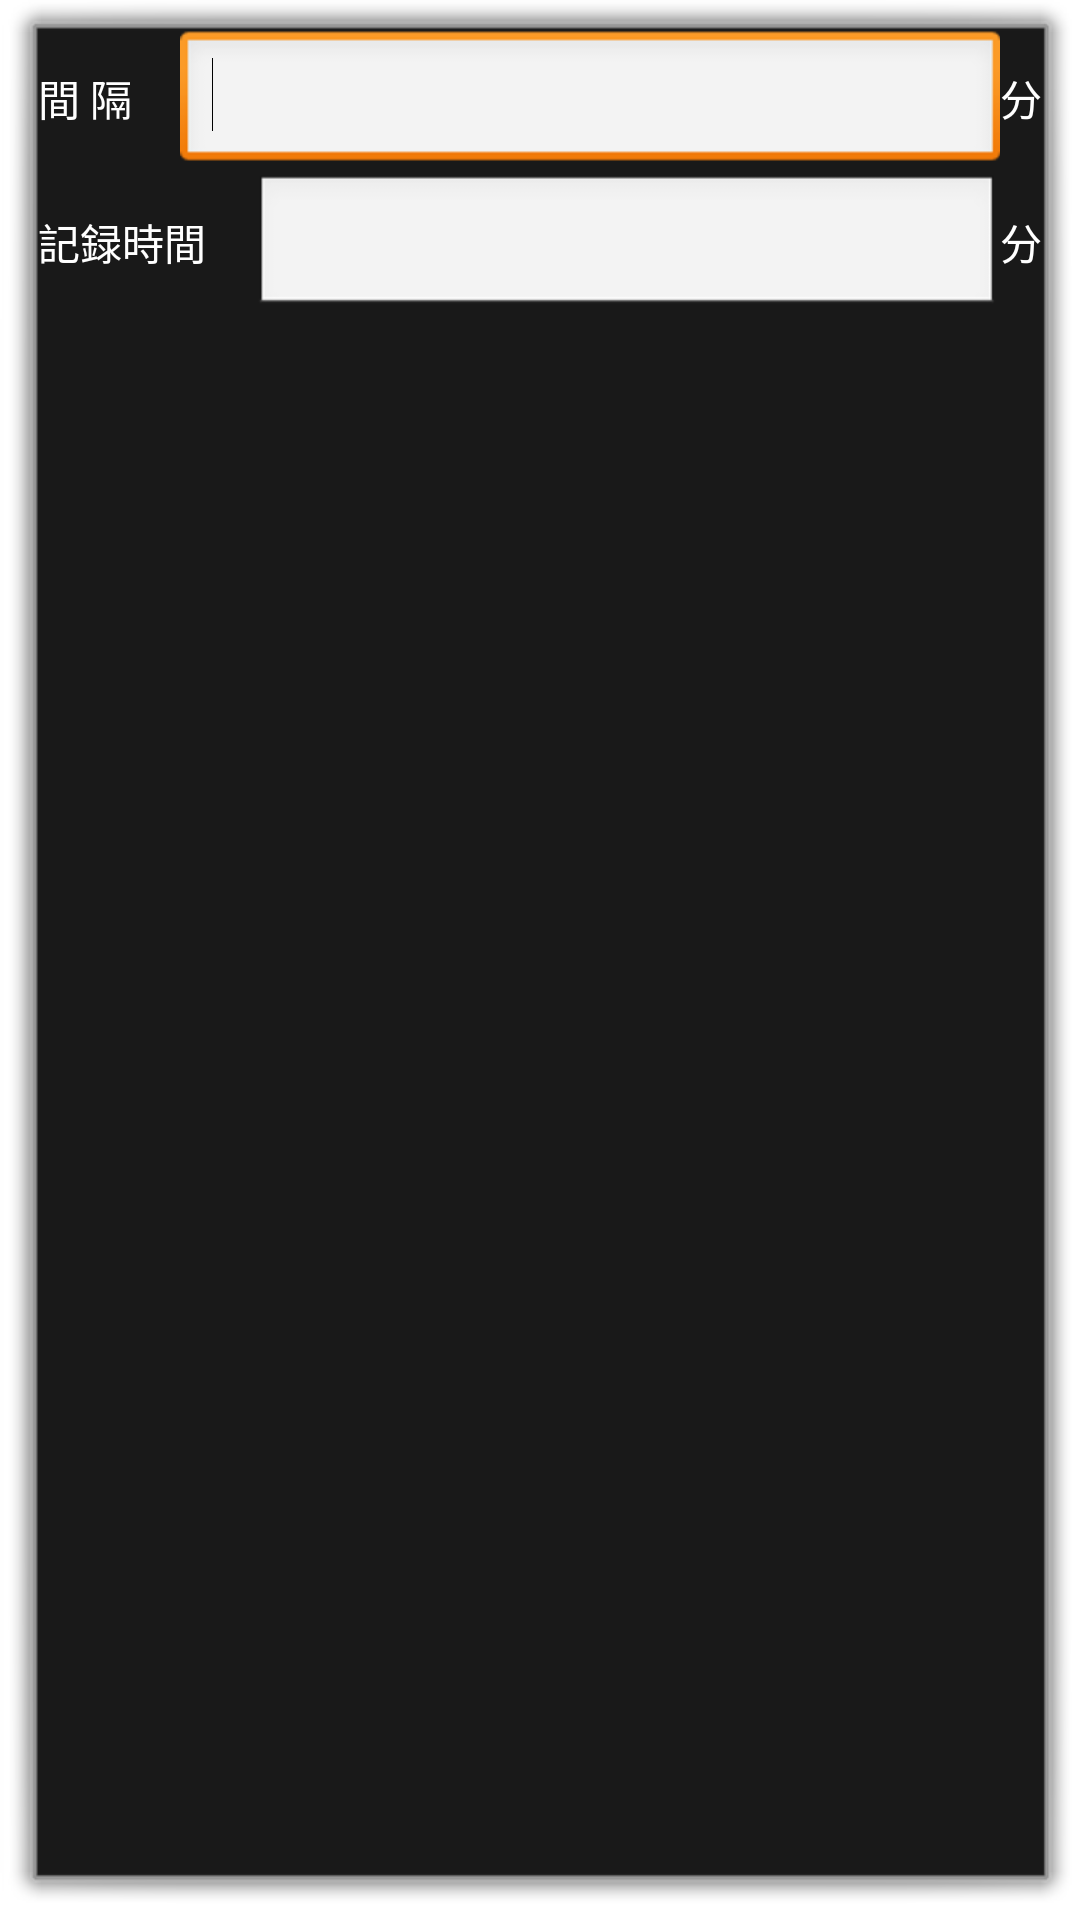

Android layout source for this screen:
<!-- AndroidManifest.xml: activity theme android:Theme.Dialog -->
<!-- res/layout/log_dialog.xml -->
<?xml version="1.0" encoding="utf-8"?>

<LinearLayout xmlns:android="http://schemas.android.com/apk/res/android"
    android:layout_width="match_parent"
    android:layout_height="match_parent"
    android:orientation="vertical" >

    <LinearLayout
        android:layout_width="match_parent"
        android:layout_height="wrap_content" >

        <TextView
            android:id="@+id/textView1"
            android:layout_width="wrap_content"
            android:layout_height="wrap_content"
            android:layout_marginRight="@dimen/marginRight"
            android:text="@string/diaLogSpan"
            android:textColor="#ffffff" />

        <EditText
            android:id="@+id/editText1"
            android:layout_width="0dp"
            android:layout_height="wrap_content"
            android:layout_weight="1"
            android:ems="10"
            android:inputType="numberDecimal" >

            <requestFocus />
        </EditText>

        <TextView
            android:id="@+id/textView3"
            android:layout_width="wrap_content"
            android:layout_height="wrap_content"
            android:text="@string/diaLogMinutu"
            android:textColor="#ffffff" />

    </LinearLayout>

    <LinearLayout
        android:layout_width="match_parent"
        android:layout_height="wrap_content" >

        <TextView
            android:id="@+id/textView2"
            android:layout_width="wrap_content"
            android:layout_height="wrap_content"
            android:layout_marginRight="@dimen/marginRight"
            android:text="@string/diaLogTime"
            android:textColor="#ffffff" />

        <EditText
            android:id="@+id/editText2"
            android:layout_width="0dp"
            android:layout_height="wrap_content"
            android:layout_weight="1"
            android:ems="10"
            android:inputType="numberDecimal" />

        <TextView
            android:id="@+id/TextView01"
            android:layout_width="wrap_content"
            android:layout_height="wrap_content"
            android:text="@string/diaLogMinutu"
            android:textColor="#ffffff" />

    </LinearLayout>

</LinearLayout>
<!-- resources referenced by this layout -->
<resources>
  <dimen name="marginRight">16dp</dimen>
  <string name="diaLogMinutu">分</string>
  <string name="diaLogSpan">間　　隔</string>
  <string name="diaLogTime">記録時間</string>
</resources>
